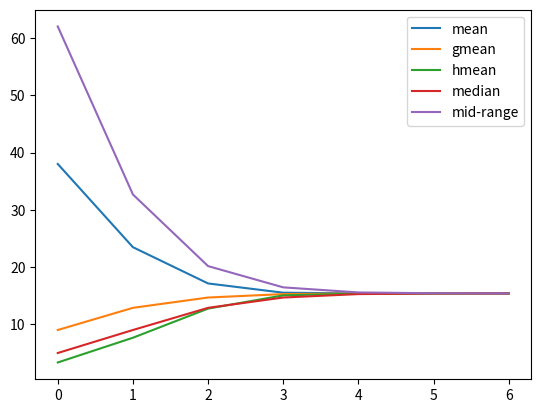

Here is the Python script that generated this plot:
from statistics import median, mean, geometric_mean, harmonic_mean
import matplotlib.pyplot as plt


def calc_all(vals):
  return {"mean": mean(vals), "gmean": geometric_mean(vals), "hmean": harmonic_mean(vals), "median": median(vals), "mid-range": mean([max(vals), min(vals)])}


def iterate(vals, n):
  history = []
  for i in range(n):
    labeled_vals = calc_all(vals)
    history.append(labeled_vals)
    vals = labeled_vals.values()
  return history


def check_convergence(history, epsilon=0.001):
  assert len(history) > 0

  for i in range(len(history)):
    row = history[i]
    if (max(row.values()) - min(row.values()) < epsilon):
      return i

  return len(history)


def show_plot(history):
  assert len(history) > 0
  xs = range(len(history))
  lines = []

  for c in history[0]:
    line, = plt.plot(xs, [row[c] for row in history], label=c)
    lines.append(line)

  plt.legend(handles=lines)
  plt.show()


seed = [1, 5, 8, 4, 123, 123, 2]
n = 10
history = iterate(seed, n)
conv_point = check_convergence(history)
history = history[:conv_point]
show_plot(history)


